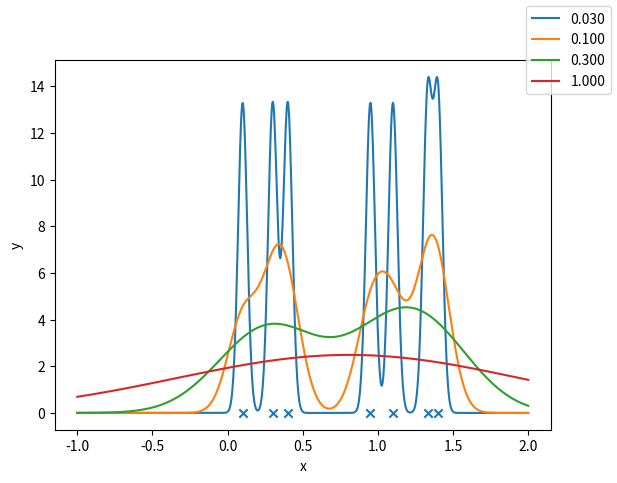

Recreate this plot in Python.
import numpy as np
from matplotlib import pyplot as plt
from typing import List

def gaussian_kde(x: np.ndarray, data: np.ndarray, bandwidth: float) -> np.ndarray:
    """
    this function computes the gaussian-kde given an array of input data x, the data sample and
    a bandwidth

    :param x: 1d numpy array representing the input data
    :param data: 1d array representing the data sample
    :param bandwidth: float, larger than zero
    :return: 1d numpy array of function values of kde evaluated at x
    """
    return np.sum((1 / (bandwidth * np.sqrt(2 * np.pi))) * np.exp((-0.5 / bandwidth ** 2) *
                                                    (x.reshape(-1, 1) - data.reshape(1, -1)) ** 2), axis=1)

def visualise_kde(x_arr: np.ndarray, y_arr_list: List[np.ndarray], data_sample: np.ndarray,
                  bandwidth_list: List[float]):
    """
    function which visualises different kdes.

    :param x_arr: 1d numpy array of inputs used to compute the function values of each kde
    :param y_arr_list: list of 1d numpy arrays containing the function values of each kde w.r.t to x
    :param data_sample: 1d array representing the data sample which was used to create the kde
    :param bandwidth_list: list of floats containing the bandwidths
    :return: /
    """
    fig = plt.figure()
    ax = fig.add_subplot(1, 1, 1)
    ax.scatter(data_sample, np.zeros(len(data_sample)), marker='x')
    ax.set_xlabel('x')
    ax.set_ylabel('y')
    for i in range(0, len(y_arr_list)):
        ax.plot(x_arr, y_arr_list[i], label='{:.3f}'.format(bandwidth_list[i]))
    fig.legend()
    plt.show()

def main():
    data_sample = np.array([0.1, 0.3, 0.4, 0.95, 1.1, 1.33, 1.4])

    data_min = np.min(data_sample)
    data_max = np.max(data_sample)
    x_arr = x = np.linspace(int(data_min) - 1, int(data_max) + 1, 1001)

    bandwidth_list = [0.03, 0.1, 0.3, 1]
    y_arr_list = [gaussian_kde(x, data_sample, bandwidth=h) for h in bandwidth_list]

    visualise_kde(x_arr, y_arr_list, data_sample, bandwidth_list)

if __name__ == '__main__':
    main()